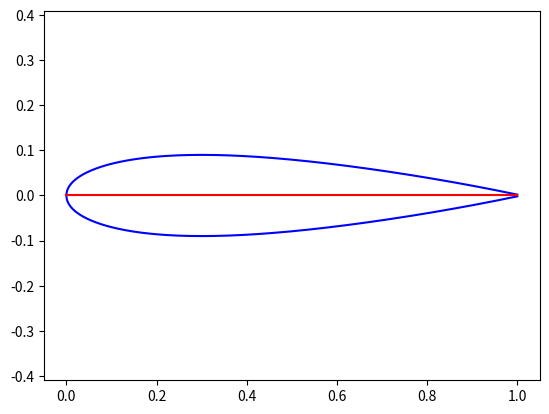

Python code for this plot:
'''
https://en.wikipedia.org/wiki/NACA_airfoil#Equation_for_a_cambered_4-digit_NACA_airfoil
'''

import numpy


class NACA_4( ):
	'''
	TODO: Should the class create the points at init or on demand? Maybe a generator?
	'''

	def __init__( self, naca_number, num_points, cosine_spacing = True ):
		self._naca_number = int( naca_number )
		assert 0 <= self._naca_number <= 9999

		self._m = ( self._naca_number - self._naca_number % 1e3 ) / 1e5
		self._p = ( self._naca_number % 1e3 - self._naca_number % 1e2 ) / 1e3
		self._t = self._naca_number % 1e2 / 1e2
		self._c = 1.0		
		self._x = self._cosspace( 0, 1, num_points ) if cosine_spacing else numpy.linspace( 0, 1, num_points )		
		self._x_over_c = self._x / self._c


	@property
	def camber_line( self ):
		'''Getter for the points that define the mean camber line of the airfoil this class represents.'''
		return self._camber_line( )

	@property
	def points( self ):
		'''Getter for the points that define the airfoil this class represents.'''
		return self._calculate_points( )

	@property
	def x( self ):
		'''TODO: This needs a more descriptive/verbose name.'''
		return self._x


	def _camber_line( self ):
		'''
		'''

		return numpy.where( ( self._x >= 0 ) & ( self._x <= self._c * self._p ),
								  self._m * ( self._x / numpy.power( self._p, 2 ) ) * ( 2.0 * self._p - self._x_over_c ),
								  self._m * ( ( self._c - self._x ) / numpy.power( 1 - self._p, 2 ) ) * ( 1.0 + self._x_over_c - 2.0 * self._p ) )


	def _cosspace( self, start, stop, max_points ):
		'''
		'''

		linspace_vals = numpy.linspace( start, stop, max_points )
		vals = [ numpy.pi * 0.5 * x for x in linspace_vals ]
		cosspace_vals = numpy.array( [ 1 - x for x in numpy.cos( vals ) ] )

		return cosspace_vals


	def _dyc_over_dx( self ):
		'''
		'''

		return numpy.where( ( self._x >= 0 ) & ( self._x <= self._c * self._p ),
								  2.0 * self._m / numpy.power( self._p, 2 ) * ( self._p - self._x_over_c ),
								  2.0 * self._m / numpy.power( 1 - self._p, 2 ) * ( self._p - self._x_over_c ) )

	def _thickness( self ):
		'''
		'''

		term1 =  0.2969 * numpy.sqrt( self._x_over_c )
		term2 = -0.1260 * self._x_over_c
		term3 = -0.3516 * numpy.power( self._x_over_c, 2 )
		term4 =  0.2843 * numpy.power( self._x_over_c, 3 )
		term5 = -0.1015 * numpy.power( self._x_over_c, 4 )
		return 5 * self._t * self._c * ( term1 + term2 + term3 + term4 + term5 )


	def _calculate_points( self ):
		'''
		TODO: Should this be a generator?
		'''

		dyc_dx = self._dyc_over_dx( )
		th = numpy.arctan( dyc_dx )
		yt = self._thickness( )
		yc = self._camber_line( )

		x_pos = ( self._x - yt * numpy.sin( th ), yc + yt * numpy.cos( th ) )
		y_pos = ( self._x + yt * numpy.sin( th ), yc - yt * numpy.cos( th ) )
		return ( x_pos, y_pos )



if __name__ == '__main__':
	naca_4 = NACA_4( "0018", 200 )

	'''
	TESTING PLOT
	Yes, it is bad form putting an import here instead of at the top of the file.
	matplotlib should only be imported if this module is used as a library, not as a self-running script.
	'''

	import matplotlib.pyplot	
	for item in naca_4.points:
		matplotlib.pyplot.plot( item[ 0 ], item[ 1 ], 'b' )

	matplotlib.pyplot.plot( naca_4.x, naca_4.camber_line, 'r' )
	matplotlib.pyplot.axis( 'equal' )
	matplotlib.pyplot.xlim( ( -0.05, 1.05 ) )
	matplotlib.pyplot.show( )
